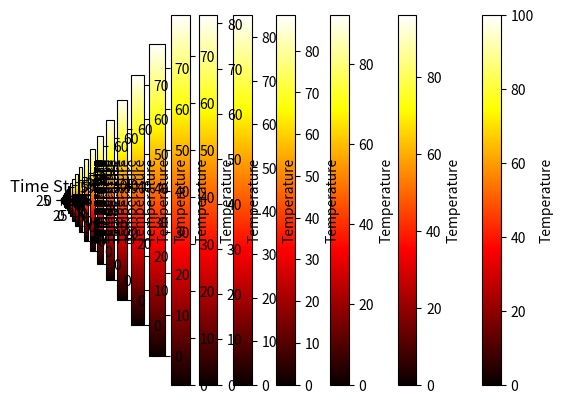

Recreate this plot in Python.
import numpy as np
import matplotlib.pyplot as plt


class HeatDiffusionSimulator:
    def __init__(self, grid_size, alpha, time_step, total_time, boundary_temp=0):
        """
        Initialize the heat diffusion simulator.
        - grid_size: Tuple (rows, cols) for the simulation grid.
        - alpha: Thermal diffusivity constant.
        - time_step: Simulation time step.
        - total_time: Total time to run the simulation.
        - boundary_temp: Fixed temperature at the boundaries.
        """
        self.grid_size = grid_size
        self.alpha = alpha
        self.time_step = time_step
        self.total_time = total_time
        self.boundary_temp = boundary_temp
        self.plate = np.zeros(grid_size)  # Initialize plate with zero temperature
        self.time_steps = int(total_time / time_step)

    def set_initial_conditions(self, heat_sources):
        """
        Set initial heat sources on the plate.
        - heat_sources: List of tuples (row, col, temp) indicating heat sources.
        """
        for row, col, temp in heat_sources:
            self.plate[row, col] = temp

    def simulate(self):
        """
        Run the heat diffusion simulation.
        Returns:
            - history: List of 2D NumPy arrays representing plate state at each time step.
        """
        rows, cols = self.grid_size
        history = [self.plate.copy()]
        for _ in range(self.time_steps):
            # Create a copy to compute the next state
            new_plate = self.plate.copy()
            for i in range(1, rows - 1):
                for j in range(1, cols - 1):
                    # Compute heat diffusion based on neighbors
                    new_plate[i, j] = (
                            self.plate[i, j]
                            + self.alpha * self.time_step * (
                                    self.plate[i + 1, j]
                                    + self.plate[i - 1, j]
                                    + self.plate[i, j + 1]
                                    + self.plate[i, j - 1]
                                    - 4 * self.plate[i, j]
                            )
                    )
            # Apply boundary conditions
            new_plate[0, :] = self.boundary_temp
            new_plate[-1, :] = self.boundary_temp
            new_plate[:, 0] = self.boundary_temp
            new_plate[:, -1] = self.boundary_temp
            self.plate = new_plate
            history.append(new_plate.copy())
        return history

    def visualize(self, history):
        """
        Visualize the heat diffusion process.
        - history: List of 2D NumPy arrays representing plate state at each time step.
        """
        for step, plate_state in enumerate(history):
            plt.imshow(plate_state, cmap='hot', interpolation='nearest')
            plt.title(f"Time Step {step}")
            plt.colorbar(label="Temperature")
            plt.pause(0.1)
        plt.show()


if __name__ == "__main__":
    # Parameters
    grid_size = (50, 50)  # 50x50 grid
    alpha = 0.1  # Thermal diffusivity
    time_step = 0.1  # Time step in seconds
    total_time = 5.0  # Total simulation time in seconds
    boundary_temp = 0  # Fixed boundary temperature

    # Initialize simulator
    simulator = HeatDiffusionSimulator(grid_size, alpha, time_step, total_time, boundary_temp)

    # Set initial heat sources
    heat_sources = [(25, 25, 100), (10, 10, 75), (40, 40, 50)]  # (row, col, temperature)
    simulator.set_initial_conditions(heat_sources)

    # Run simulation
    history = simulator.simulate()

    # Visualize the heat diffusion
    simulator.visualize(history)
